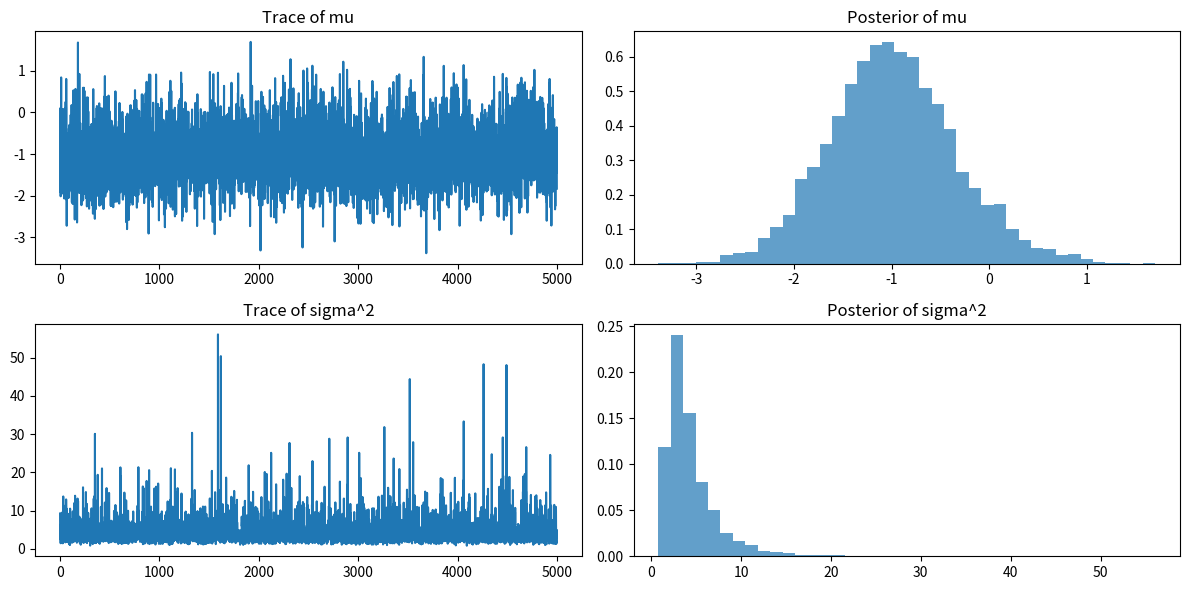

Reproduce this figure in Python.
import numpy as np
import matplotlib.pyplot as plt
from scipy.stats import norm, invgamma

# 数据：10 个公司的人员变动百分比
# y = np.array([1.2, 0.8, 1.0, 0.9, 1.1, 0.95, 1.05, 0.85, 1.15, 1.0])
y = np.array([-0.2, -1.5, -5.3, 0.3, -0.8, -2.2])
ybar = np.mean(y)
n = len(y)

# Prior for mu ~ N(mu_0, sig2_0)
mu_0 = 0
sig2_0 = 1

# Prior for sigma^2 ~ Inv-Gamma(nu_0/2, beta_0/2)
n_0 = 2             # prior effective sample size
s2_0 = 1            # prior guess of sigma^2
nu_0 = n_0 / 2
beta_0 = n_0 * s2_0 / 2

prior = {
    'mu_0': mu_0,
    'sig2_0': sig2_0,
    'nu_0': nu_0,
    'beta_0': beta_0
}

def update_mu(n, ybar, sig2, mu_0, sig2_0):
    post_var = 1 / (n / sig2 + 1 / sig2_0)
    post_mean = post_var * (n * ybar / sig2 + mu_0 / sig2_0)
    return np.random.normal(post_mean, np.sqrt(post_var))

def update_sig2(n, y, mu, nu_0, beta_0):
    rss = np.sum((y - mu)**2)
    post_nu = nu_0 + n / 2
    post_beta = beta_0 + 0.5 * rss
    return invgamma.rvs(a=post_nu, scale=post_beta)

def gibbs(y, n_iter, init, prior):
    n = len(y)
    ybar = np.mean(y)
    
    mu_out = np.zeros(n_iter)
    sig2_out = np.zeros(n_iter)
    
    mu_now = init['mu']
    
    for i in range(n_iter):
        sig2_now = update_sig2(n, y, mu_now, prior['nu_0'], prior['beta_0'])
        mu_now = update_mu(n, ybar, sig2_now, prior['mu_0'], prior['sig2_0'])
        
        sig2_out[i] = sig2_now
        mu_out[i] = mu_now

    return np.column_stack((mu_out, sig2_out))

np.random.seed(53)
init = {'mu': 0}
n_iter = 5000

post = gibbs(y=y, n_iter=n_iter, init=init, prior=prior)
mu_samples = post[:, 0]
sig2_samples = post[:, 1]

fig, axs = plt.subplots(2, 2, figsize=(12, 6))

# Trace plots
axs[0, 0].plot(mu_samples)
axs[0, 0].set_title('Trace of mu')
axs[1, 0].plot(sig2_samples)
axs[1, 0].set_title('Trace of sigma^2')

# Posterior densities
axs[0, 1].hist(mu_samples, bins=40, density=True, alpha=0.7)
axs[0, 1].set_title('Posterior of mu')
axs[1, 1].hist(sig2_samples, bins=40, density=True, alpha=0.7)
axs[1, 1].set_title('Posterior of sigma^2')

plt.tight_layout()
plt.show()

print("Posterior mean of mu:", np.mean(mu_samples))
print("Posterior sd of mu:", np.std(mu_samples, ddof=1))

print("Posterior mean of sigma^2:", np.mean(sig2_samples))
print("Posterior sd of sigma^2:", np.std(sig2_samples, ddof=1))
